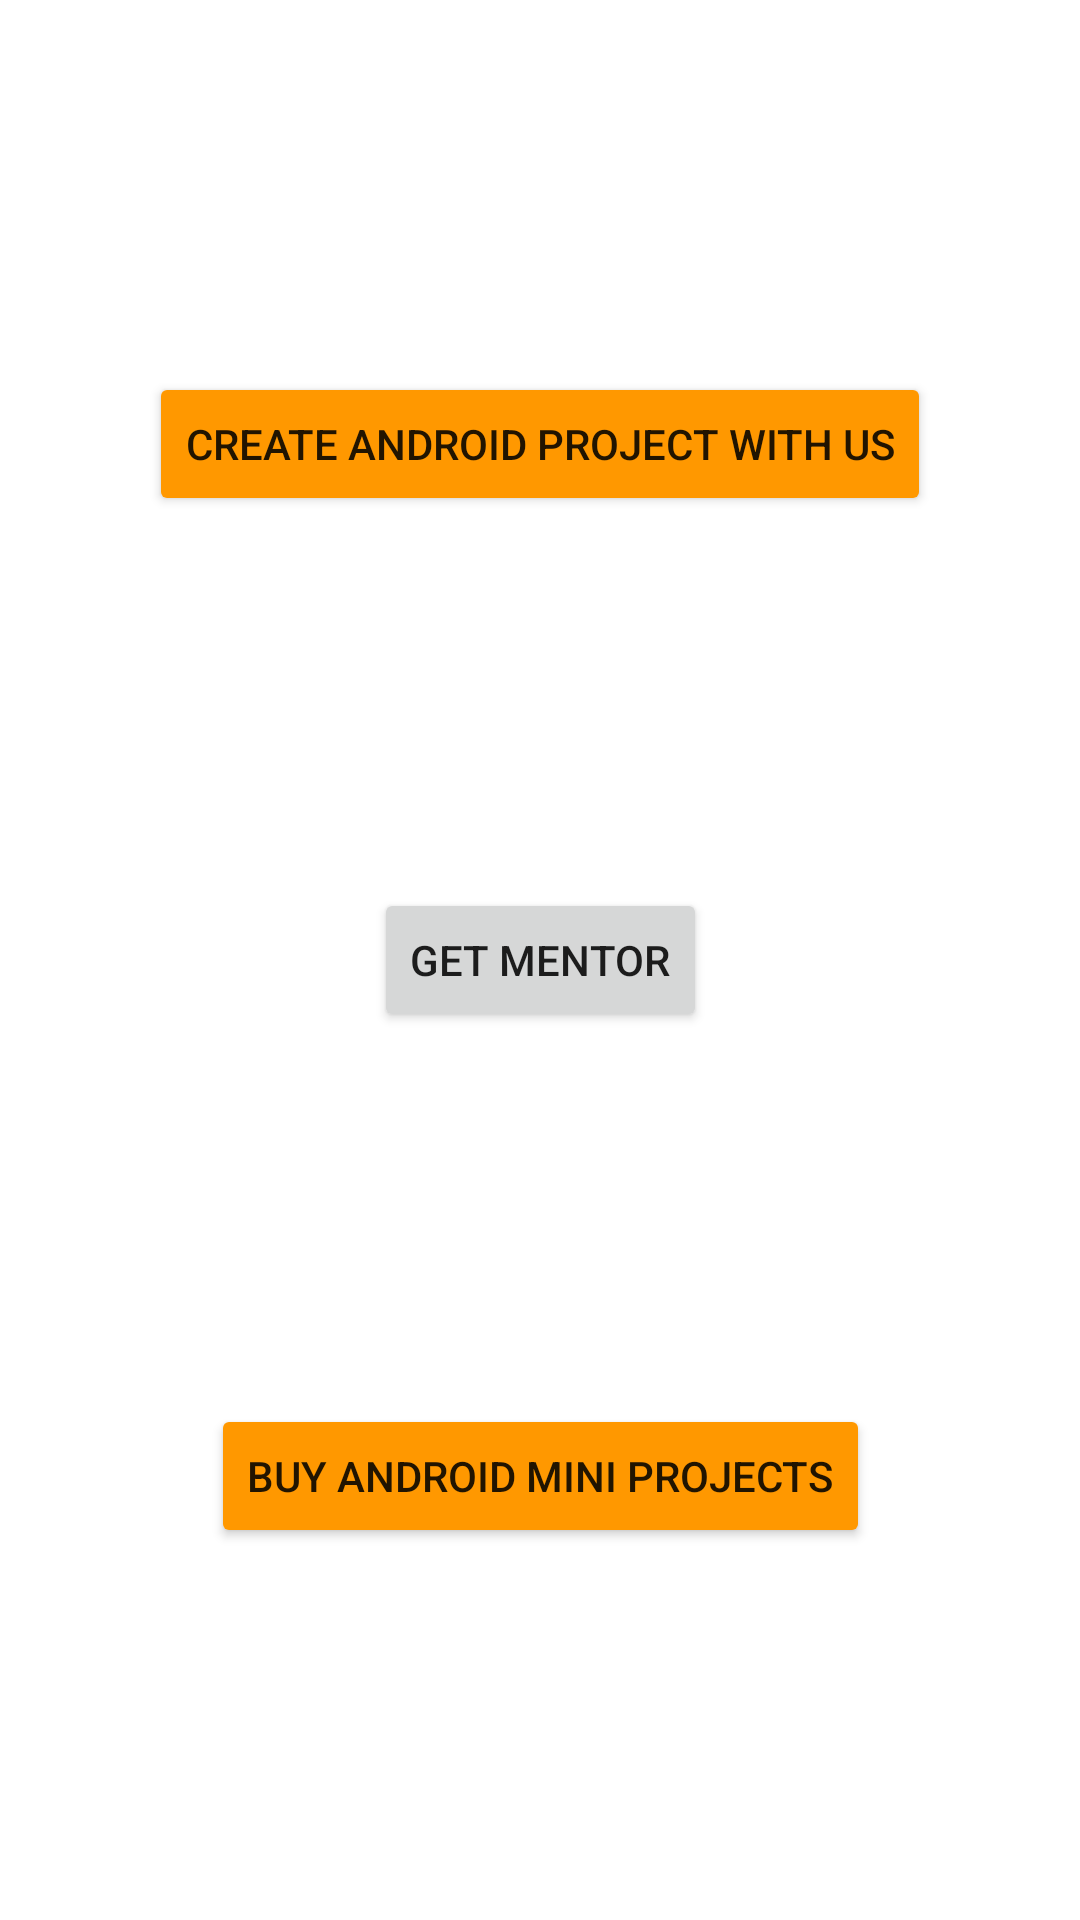

Layout XML and referenced resources for this Android screen:
<!-- AndroidManifest.xml: application theme Theme.MyCollege -->
<!-- res/layout/homefrag.xml -->
<?xml version="1.0" encoding="utf-8"?>
<androidx.constraintlayout.widget.ConstraintLayout xmlns:android="http://schemas.android.com/apk/res/android"
    xmlns:app="http://schemas.android.com/apk/res-auto"
    xmlns:tools="http://schemas.android.com/tools"
    android:layout_width="match_parent"
    android:layout_height="match_parent">

    <Button
        android:id="@+id/btnBuy"
        android:layout_width="wrap_content"
        android:layout_height="wrap_content"
        android:backgroundTint="@color/orange"
        android:onClick="openBuyFrag"
        android:text="Buy Android Mini Projects"
        app:layout_constraintBottom_toBottomOf="parent"
        app:layout_constraintEnd_toEndOf="parent"
        app:layout_constraintHorizontal_bias="0.5"
        app:layout_constraintStart_toStartOf="parent"
        app:layout_constraintTop_toBottomOf="@+id/btnMentor" />

    <Button
        android:id="@+id/btnCreate"
        android:layout_width="wrap_content"
        android:layout_height="wrap_content"
        android:backgroundTint="@color/orange"
        android:onClick="openCreateFrag"
        android:text="Create Android Project with us"
        app:layout_constraintBottom_toTopOf="@+id/btnMentor"
        app:layout_constraintEnd_toEndOf="parent"
        app:layout_constraintHorizontal_bias="0.5"
        app:layout_constraintStart_toStartOf="parent"
        app:layout_constraintTop_toTopOf="parent" />

    <Button
        android:id="@+id/btnMentor"
        android:layout_width="wrap_content"
        android:layout_height="wrap_content"
        android:text="Get Mentor"
        android:onClick="openMentorFrag"
        app:layout_constraintBottom_toTopOf="@+id/btnBuy"
        app:layout_constraintEnd_toEndOf="parent"
        app:layout_constraintHorizontal_bias="0.5"
        app:layout_constraintStart_toStartOf="parent"
        app:layout_constraintTop_toBottomOf="@+id/btnCreate" />

</androidx.constraintlayout.widget.ConstraintLayout>
<!-- resources referenced by this layout -->
<resources>
  <color name="orange">#FF9800</color>
  <style name="Theme.MyCollege" parent="Theme.MaterialComponents.DayNight.DarkActionBar">
          
          <item name="colorPrimary">@color/orange</item>
          <item name="colorPrimaryVariant">@color/orange</item>
          <item name="colorOnPrimary">@color/grey</item>
          
          <item name="colorSecondary">@color/teal_200</item>
          <item name="colorSecondaryVariant">@color/teal_700</item>
          <item name="colorOnSecondary">@color/black</item>
          
          <item name="android:statusBarColor" tools:targetApi="l">?attr/colorPrimaryVariant</item>
          
      </style>
  <color name="grey">#2B2929</color>
  <color name="teal_200">#FF03DAC5</color>
  <color name="teal_700">#FF018786</color>
  <color name="black">#FF000000</color>
</resources>
